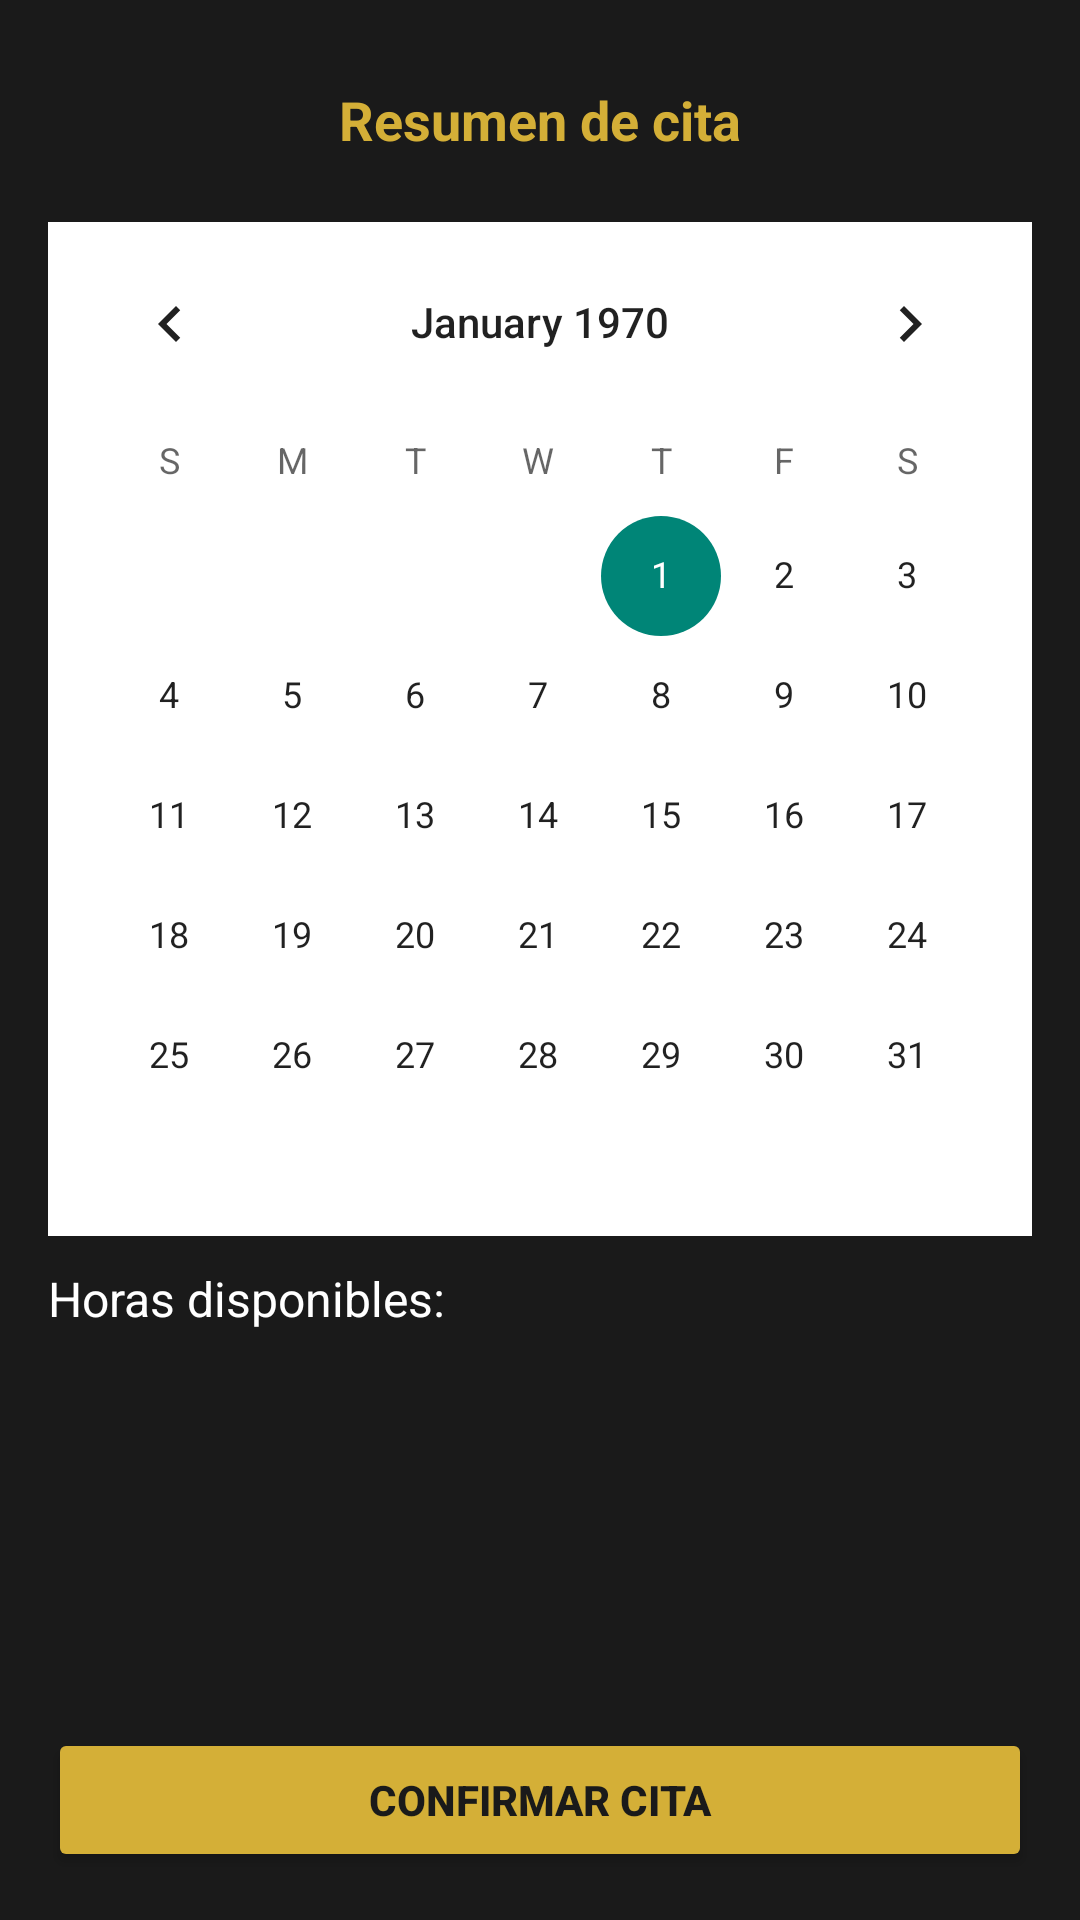

Write the Android layout XML for this screen, with the resource values it uses.
<!-- AndroidManifest.xml: application theme Theme.SmartCut -->
<!-- res/layout/activity_calendario.xml -->
<?xml version="1.0" encoding="utf-8"?>
<LinearLayout xmlns:android="http://schemas.android.com/apk/res/android"
    android:layout_width="match_parent"
    android:layout_height="match_parent"
    android:orientation="vertical"
    android:background="#1A1A1A"
    android:padding="16dp">

    <RelativeLayout
        android:layout_width="match_parent"
        android:layout_height="wrap_content"
        android:layout_marginBottom="10dp">

        <ImageButton
            android:id="@+id/btnVolverCalendario"
            android:layout_width="48dp"
            android:layout_height="48dp"
            android:background="?attr/selectableItemBackgroundBorderless"
            android:src="@drawable/is_scissors"
            android:contentDescription="Volver"
            android:tint="#D4AF37"
            android:layout_alignParentStart="true"
            android:layout_centerVertical="true" />

        <TextView
            android:id="@+id/tvResumenSeleccion"
            android:layout_width="wrap_content"
            android:layout_height="wrap_content"
            android:text="Resumen de cita"
            android:textColor="#D4AF37"
            android:textSize="18sp"
            android:textStyle="bold"
            android:layout_centerInParent="true"/>
    </RelativeLayout>

    <CalendarView
        android:id="@+id/calendarView"
        android:layout_width="match_parent"
        android:layout_height="wrap_content"
        android:background="#FFFFFF"
        android:layout_marginBottom="10dp"
        android:theme="@style/Theme.AppCompat.Light" />

    <TextView
        android:layout_width="wrap_content"
        android:layout_height="wrap_content"
        android:text="Horas disponibles:"
        android:textColor="#FFFFFF"
        android:textSize="16sp"
        android:layout_marginBottom="10dp" />

    <androidx.recyclerview.widget.RecyclerView
        android:id="@+id/rvHoras"
        android:layout_width="match_parent"
        android:layout_height="0dp"
        android:layout_weight="1"
        android:layout_marginBottom="16dp" />

    <Button
        android:id="@+id/btnConfirmarCita"
        android:layout_width="match_parent"
        android:layout_height="wrap_content"
        android:text="CONFIRMAR CITA"
        android:backgroundTint="#D4AF37"
        android:textColor="#1A1A1A"
        android:textStyle="bold"
        android:padding="12dp" />

</LinearLayout>
<!-- resources referenced by this layout -->
<resources>
  <style name="Theme.SmartCut" parent="Theme.Material3.DayNight.NoActionBar">
          <item name="colorPrimary">@color/dorado_premium</item>
          <item name="colorOnPrimary">@color/black</item>
  
          <item name="android:windowBackground">@color/fondo_premium</item>
          <item name="android:statusBarColor">@color/fondo_premium</item>
  
          <item name="colorSurface">@color/gris_tarjeta</item>
          <item name="colorOnSurface">@color/texto_blanco_roto</item>
  
          <item name="colorPrimaryContainer">@color/dorado_premium</item>
          <item name="colorOnPrimaryContainer">@color/black</item>
      </style>
  <color name="dorado_premium">#D4AF37</color>
  <color name="black">#000000</color>
  <color name="fondo_premium">#121212</color>
  <color name="gris_tarjeta">#1E1E1E</color>
  <color name="texto_blanco_roto">#F5F5F5</color>
</resources>
